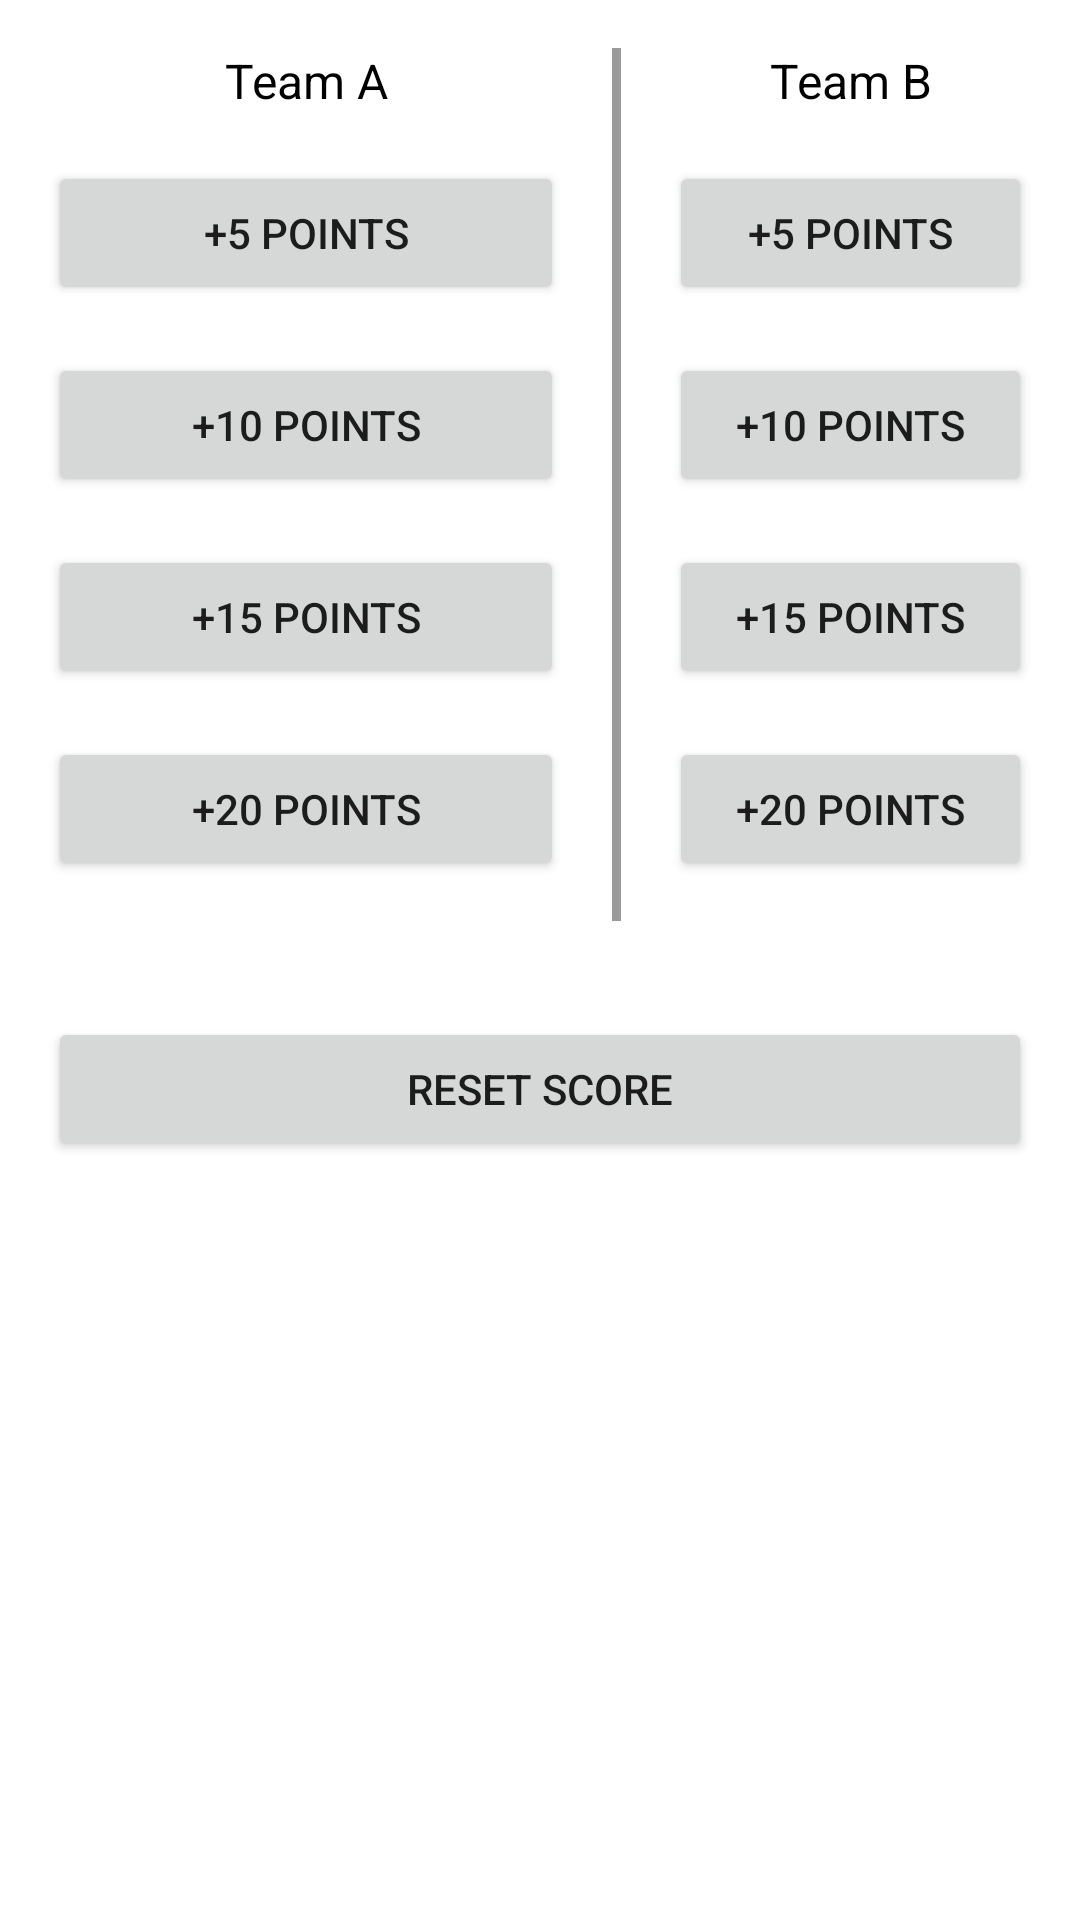

Layout XML and referenced resources for this Android screen:
<!-- AndroidManifest.xml: application theme Theme.LayoutDesigns -->
<!-- res/layout/activity_score_card.xml -->
<?xml version="1.0" encoding="utf-8"?>
<androidx.constraintlayout.widget.ConstraintLayout xmlns:android="http://schemas.android.com/apk/res/android"
    xmlns:app="http://schemas.android.com/apk/res-auto"
    xmlns:tools="http://schemas.android.com/tools"
    android:layout_width="match_parent"
    android:layout_height="match_parent">

    <Button
        android:id="@+id/button6"
        android:layout_width="0dp"
        android:layout_height="wrap_content"
        android:layout_marginTop="16dp"
        android:text="@string/plus_10_points"
        app:layout_constraintEnd_toEndOf="@+id/button5"
        app:layout_constraintStart_toStartOf="@+id/button5"
        app:layout_constraintTop_toBottomOf="@+id/button5" />

    <androidx.constraintlayout.widget.Guideline
        android:id="@+id/guideline4"
        android:layout_width="wrap_content"
        android:layout_height="wrap_content"
        android:orientation="vertical" />

    <View
        android:id="@+id/view2"
        android:layout_width="3dp"
        android:layout_height="0dp"
        android:layout_marginBottom="16dp"
        android:background="#65000000"
        app:layout_constraintBottom_toTopOf="@+id/guideline6"
        app:layout_constraintStart_toStartOf="@+id/guideline5"
        app:layout_constraintTop_toTopOf="@+id/textView4" />

    <androidx.constraintlayout.widget.Guideline
        android:id="@+id/guideline5"
        android:layout_width="wrap_content"
        android:layout_height="wrap_content"
        android:orientation="vertical"
        app:layout_constraintGuide_begin="204dp" />

    <TextView
        android:id="@+id/textView4"
        android:layout_width="0dp"
        android:layout_height="wrap_content"
        android:layout_marginStart="16dp"
        android:layout_marginLeft="16dp"
        android:layout_marginTop="16dp"
        android:layout_marginEnd="16dp"
        android:layout_marginRight="16dp"
        android:textColor="@color/black"
        android:textAppearance="@style/TextAppearance.AppCompat.Light.Widget.PopupMenu.Large"
        android:text="Team A"
        android:gravity="center"
        app:layout_constraintEnd_toStartOf="@+id/guideline5"
        app:layout_constraintStart_toStartOf="parent"
        app:layout_constraintTop_toTopOf="parent" />

    <TextView
        android:id="@+id/textView5"
        android:layout_width="0dp"
        android:layout_height="wrap_content"
        android:layout_marginStart="16dp"
        android:layout_marginLeft="16dp"
        android:layout_marginTop="16dp"
        android:layout_marginEnd="16dp"
        android:layout_marginRight="16dp"
        android:text="Team B"
        android:gravity="center"
        android:textColor="@color/black"
        android:textAppearance="@style/TextAppearance.AppCompat.Light.Widget.PopupMenu.Large"
        app:layout_constraintEnd_toEndOf="parent"
        app:layout_constraintStart_toEndOf="@+id/view2"
        app:layout_constraintTop_toTopOf="parent" />

    <Button
        android:id="@+id/button"
        android:layout_width="0dp"
        android:layout_height="wrap_content"
        android:layout_marginTop="16dp"
        android:text="@string/plus_5_points"
        app:layout_constraintEnd_toEndOf="@+id/textView4"
        app:layout_constraintStart_toStartOf="@+id/textView4"
        app:layout_constraintTop_toBottomOf="@+id/textView4" />

    <Button
        android:id="@+id/button2"
        android:layout_width="0dp"
        android:layout_height="wrap_content"
        android:layout_marginTop="16dp"
        android:text="@string/plus_10_points"
        app:layout_constraintEnd_toEndOf="@+id/button"
        app:layout_constraintStart_toStartOf="@+id/button"
        app:layout_constraintTop_toBottomOf="@+id/button" />

    <Button
        android:id="@+id/button3"
        android:layout_width="0dp"
        android:layout_height="wrap_content"
        android:layout_marginTop="16dp"
        android:text="@string/plus_15_points"
        app:layout_constraintEnd_toEndOf="@+id/button2"
        app:layout_constraintStart_toStartOf="@+id/button2"
        app:layout_constraintTop_toBottomOf="@+id/button2" />

    <Button
        android:id="@+id/button4"
        android:layout_width="0dp"
        android:layout_height="wrap_content"
        android:layout_marginTop="16dp"
        android:text="@string/plus_20_points"
        app:layout_constraintEnd_toEndOf="@+id/button3"
        app:layout_constraintStart_toStartOf="@+id/button3"
        app:layout_constraintTop_toBottomOf="@+id/button3" />

    <Button
        android:id="@+id/button5"
        android:layout_width="0dp"
        android:layout_height="wrap_content"
        android:layout_marginTop="16dp"
        android:text="@string/plus_5_points"
        app:layout_constraintEnd_toEndOf="@+id/textView5"
        app:layout_constraintStart_toStartOf="@+id/textView5"
        app:layout_constraintTop_toBottomOf="@+id/textView5" />

    <Button
        android:id="@+id/button7"
        android:layout_width="0dp"
        android:layout_height="wrap_content"
        android:layout_marginTop="16dp"
        android:text="@string/plus_15_points"
        app:layout_constraintEnd_toEndOf="@+id/button6"
        app:layout_constraintStart_toStartOf="@+id/button6"
        app:layout_constraintTop_toBottomOf="@+id/button6" />

    <Button
        android:id="@+id/button8"
        android:layout_width="0dp"
        android:layout_height="wrap_content"
        android:layout_marginTop="16dp"
        android:text="@string/plus_20_points"
        app:layout_constraintEnd_toEndOf="@+id/button7"
        app:layout_constraintStart_toStartOf="@+id/button7"
        app:layout_constraintTop_toBottomOf="@+id/button7" />

    <Button
        android:id="@+id/button9"
        android:layout_width="0dp"
        android:layout_height="wrap_content"
        android:layout_marginStart="16dp"
        android:layout_marginLeft="16dp"
        android:layout_marginTop="16dp"
        android:layout_marginEnd="16dp"
        android:layout_marginRight="16dp"
        android:text="@string/reset_score"
        app:layout_constraintEnd_toEndOf="parent"
        app:layout_constraintStart_toStartOf="parent"
        app:layout_constraintTop_toTopOf="@+id/guideline6" />

    <androidx.constraintlayout.widget.Guideline
        android:id="@+id/guideline6"
        android:layout_width="wrap_content"
        android:layout_height="wrap_content"
        android:orientation="horizontal"
        app:layout_constraintGuide_begin="323dp" />

</androidx.constraintlayout.widget.ConstraintLayout>
<!-- resources referenced by this layout -->
<resources>
  <color name="black">#FF000000</color>
  <string name="plus_10_points">+10 Points</string>
  <string name="plus_15_points">+15 Points</string>
  <string name="plus_20_points">+20 Points</string>
  <string name="plus_5_points">+5 Points</string>
  <string name="reset_score">Reset Score</string>
  <style name="Theme.LayoutDesigns" parent="Theme.MaterialComponents.DayNight.DarkActionBar">
          
          <item name="colorPrimary">@color/purple_500</item>
          <item name="colorPrimaryVariant">@color/purple_700</item>
          <item name="colorOnPrimary">@color/white</item>
          
          <item name="colorSecondary">@color/teal_200</item>
          <item name="colorSecondaryVariant">@color/teal_700</item>
          <item name="colorOnSecondary">@color/black</item>
          
          <item name="android:statusBarColor" tools:targetApi="l">?attr/colorPrimaryVariant</item>
          
      </style>
  <color name="purple_500">#FF6200EE</color>
  <color name="purple_700">#FF3700B3</color>
  <color name="white">#FFFFFFFF</color>
  <color name="teal_200">#FF03DAC5</color>
  <color name="teal_700">#FF018786</color>
</resources>
